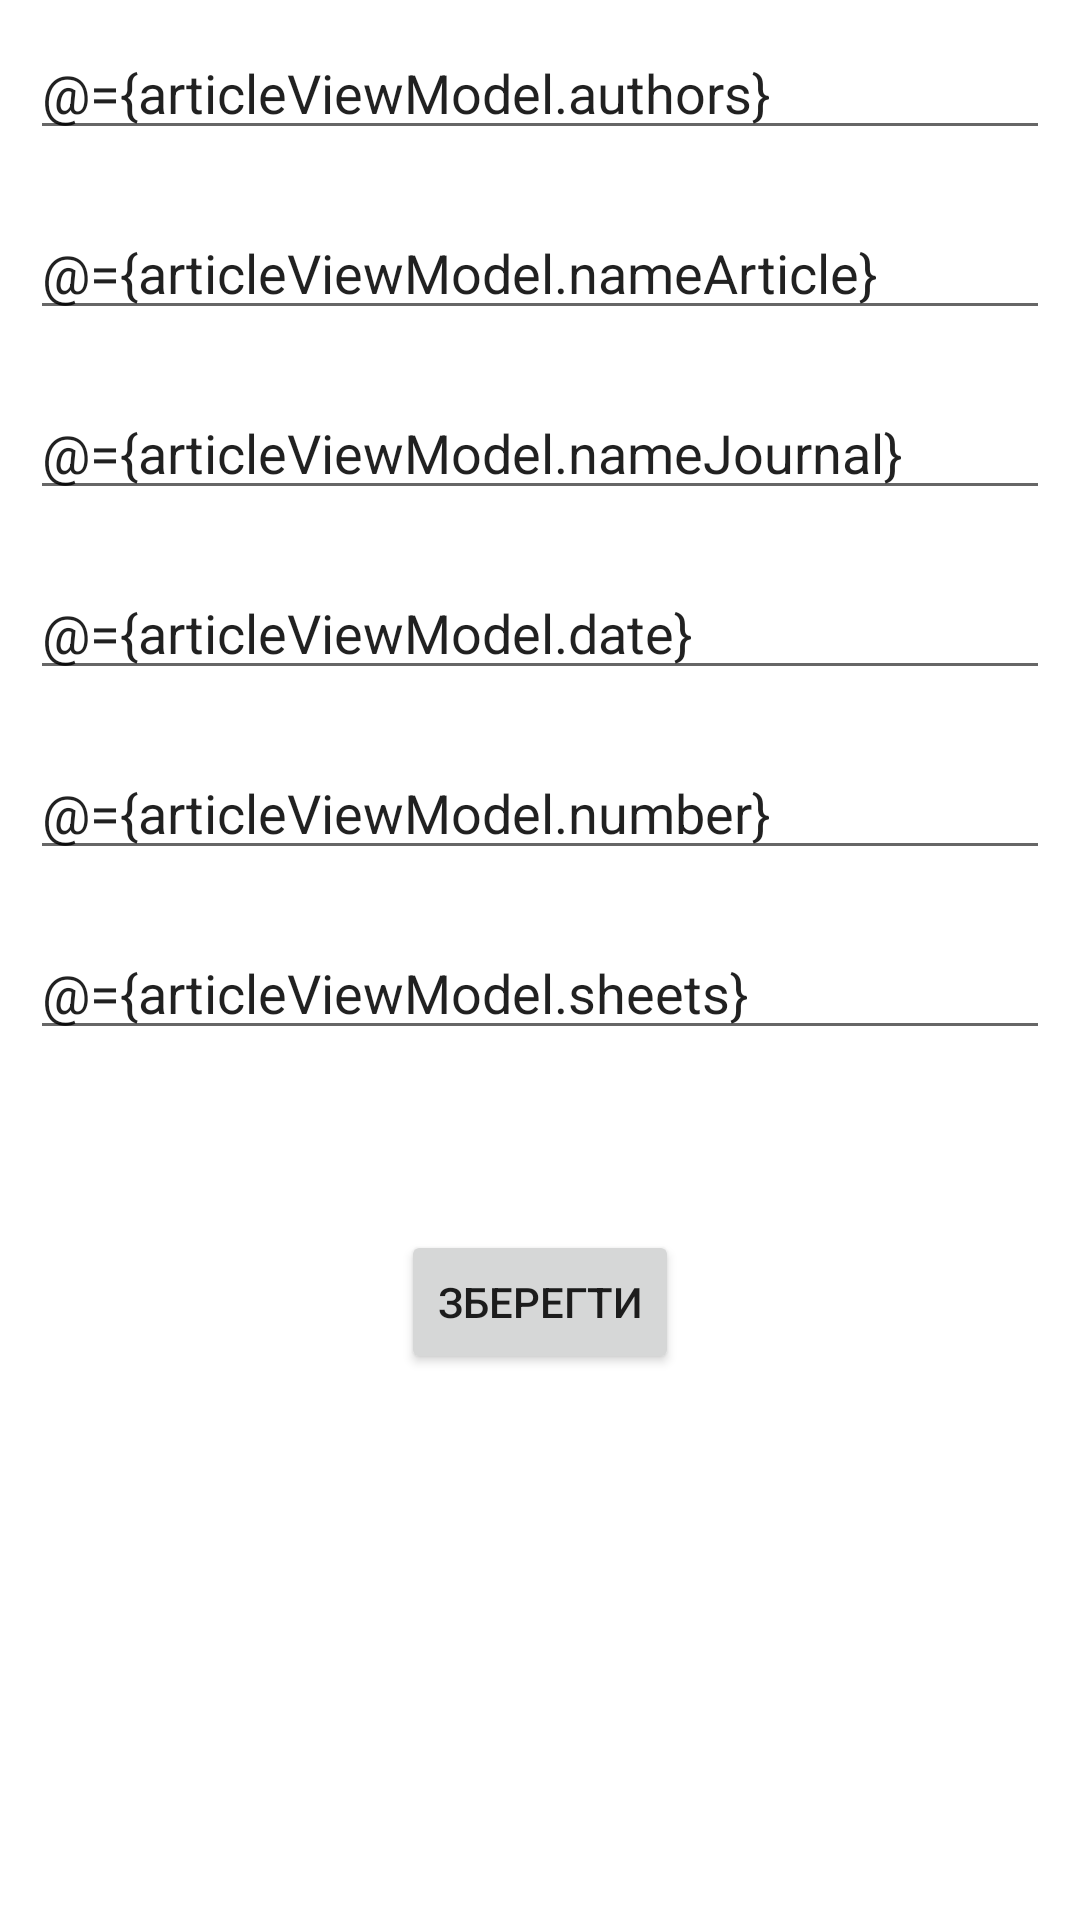

Layout XML and referenced resources for this Android screen:
<!-- AndroidManifest.xml: application theme Theme.Scineticle -->
<!-- res/layout/article_fragment.xml -->
<?xml version="1.0" encoding="utf-8"?>
<layout>

    <data>

        <variable
            name="articleViewModel"
            type="com.kpi.scineticle.viewmodel.subsystemUser.existingUser.ArticleViewModel" />
    </data>

    <ScrollView xmlns:android="http://schemas.android.com/apk/res/android"
        android:layout_width="match_parent"
        android:layout_height="match_parent">

        <LinearLayout xmlns:android="http://schemas.android.com/apk/res/android"
            xmlns:tools="http://schemas.android.com/tools"
            android:id="@+id/fr_article"
            android:layout_width="match_parent"
            android:layout_height="match_parent"
            android:orientation="vertical"
            tools:context=".view.fragments.ArticleFragment">

            <EditText
                android:id="@+id/article_authors"
                android:layout_width="match_parent"
                android:layout_height="40dp"
                android:layout_margin="10dp"
                android:text="@={articleViewModel.authors}"
                android:hint="@string/authors"
                android:inputType="text" />

            <EditText
                android:id="@+id/article_name"
                android:text="@={articleViewModel.nameArticle}"
                android:layout_width="match_parent"
                android:layout_height="40dp"
                android:layout_margin="10dp"
                android:hint="@string/name_of_work"
                android:inputType="text" />

            <EditText
                android:id="@+id/article_name_journal"
                android:text="@={articleViewModel.nameJournal}"
                android:layout_width="match_parent"
                android:layout_height="40dp"
                android:layout_margin="10dp"
                android:hint="@string/name_of_journal"
                android:inputType="text" />

            <EditText
                android:id="@+id/article_date"
                android:text="@={articleViewModel.date}"
                android:layout_width="match_parent"
                android:layout_height="40dp"
                android:layout_margin="10dp"
                android:hint="@string/date_of_publish"
                android:inputType="text" />

            <EditText
                android:id="@+id/article_number"
                android:text="@={articleViewModel.number}"
                android:layout_width="match_parent"
                android:layout_height="40dp"
                android:layout_margin="10dp"
                android:hint="@string/number_of_work"
                android:inputType="text" />

            <EditText
                android:id="@+id/article_sheets"
                android:text="@={articleViewModel.sheets}"
                android:layout_width="match_parent"
                android:layout_height="40dp"
                android:layout_margin="10dp"
                android:hint="@string/count_of_sheets"
                android:inputType="text" />

            <Button
                android:id="@+id/btn_create_article"
                android:layout_width="wrap_content"
                android:layout_height="wrap_content"
                android:layout_gravity="center"
                android:layout_marginTop="50dp"
                android:text="@string/save" />

        </LinearLayout>
    </ScrollView>
</layout>
<!-- resources referenced by this layout -->
<resources>
  <string name="authors">Автори</string>
  <string name="count_of_sheets">Кількість сторінок</string>
  <string name="date_of_publish">Дата випуску</string>
  <string name="name_of_journal">Назва журналу</string>
  <string name="name_of_work">Назва</string>
  <string name="number_of_work">Номер випуску</string>
  <string name="save">Зберегти</string>
  <style name="Theme.Scineticle" parent="Theme.MaterialComponents.DayNight.DarkActionBar">
          
          <item name="colorPrimary">@color/teal_700</item>
          <item name="colorPrimaryVariant">@color/teal_700</item>
          <item name="colorOnPrimary">@color/text</item>
          
          <item name="colorSecondary">@color/teal_700</item>
          <item name="colorSecondaryVariant">@color/teal_700</item>
          <item name="colorOnSecondary">@color/text</item>
          
          <item name="android:statusBarColor" tools:targetApi="l">?attr/colorPrimaryVariant</item>
          
  
      </style>
  <color name="teal_700">#3B8079</color>
  <color name="text">#FBFBFB</color>
</resources>
